Dataset: Trunk12 Dataset (GitHub, leviettuan/GLBP). Classes: alder, beech, birch, chestnut, ginkgo biloba, hornbeam, horse chestnut, linden, oak, oriental plane, pine, spruce.

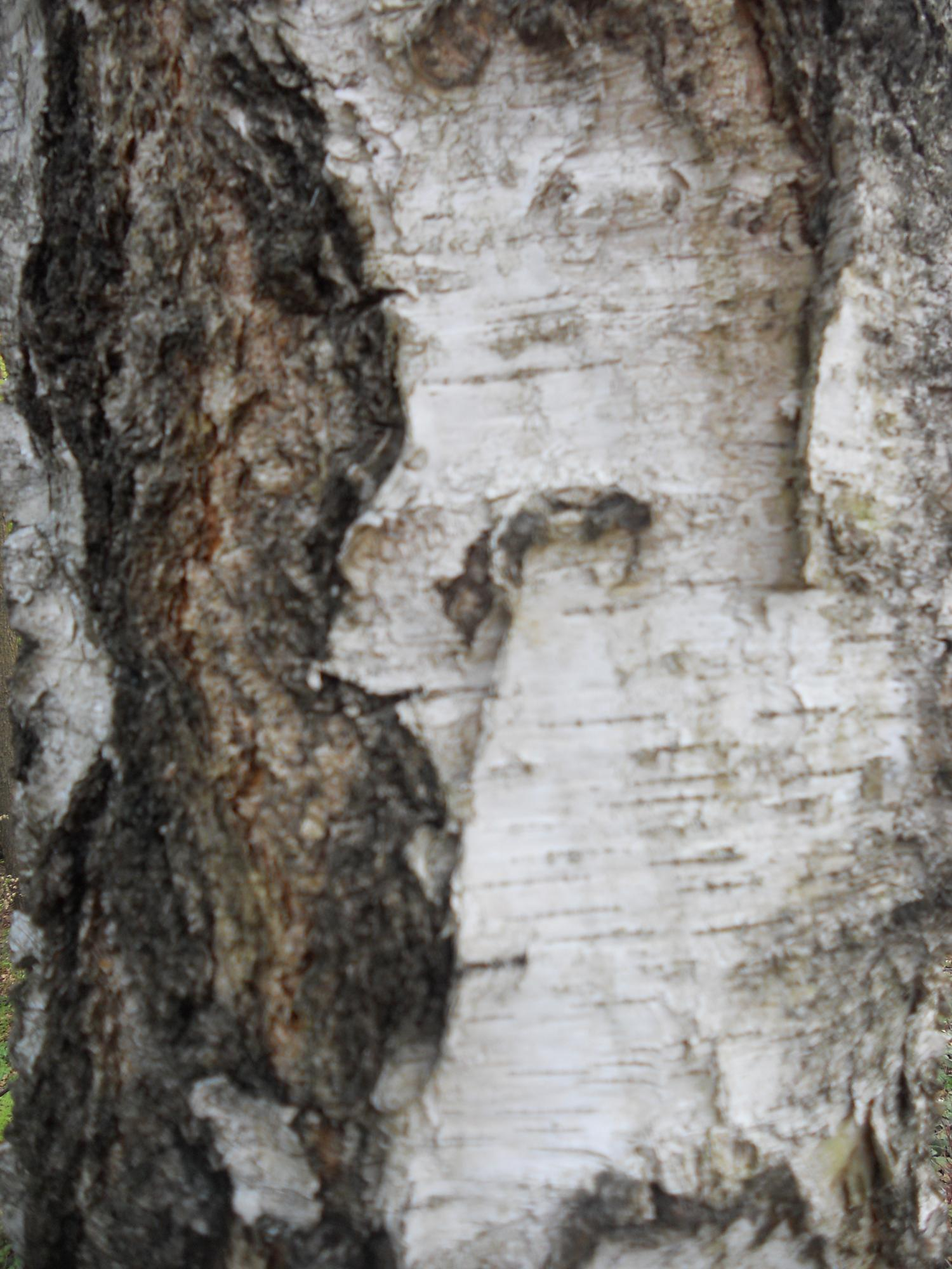
Label: birch

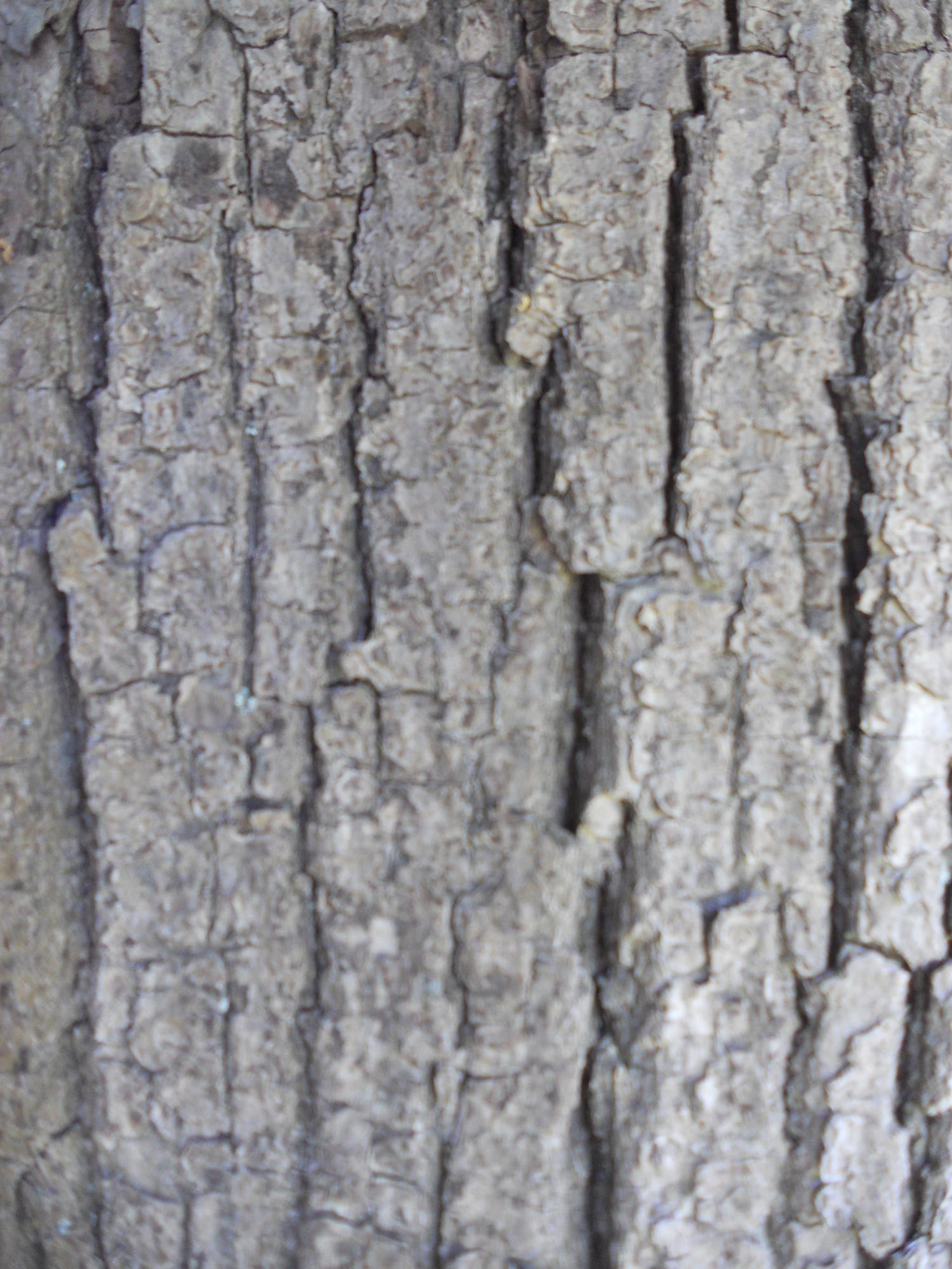
Label: linden

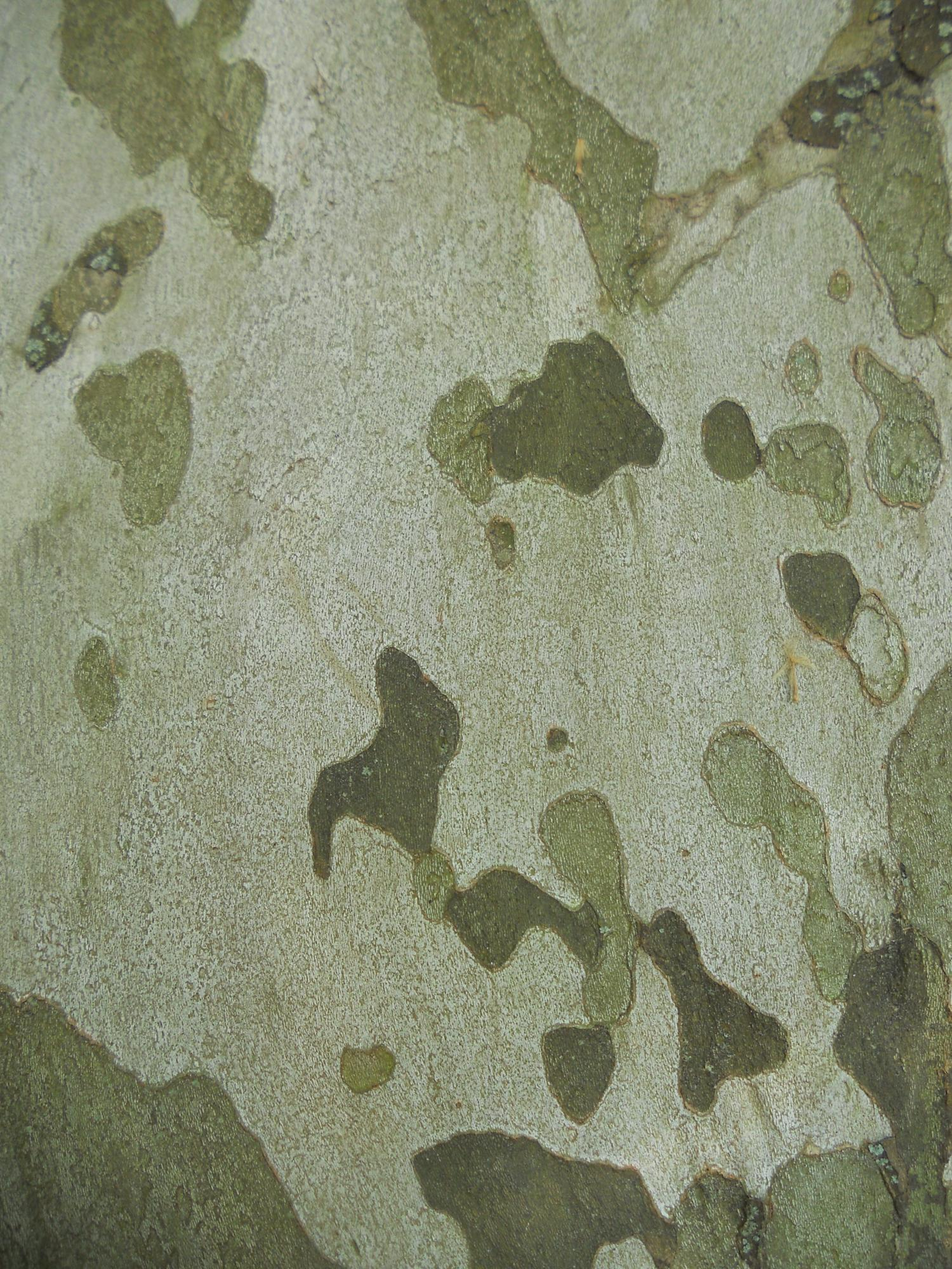
Label: oriental plane

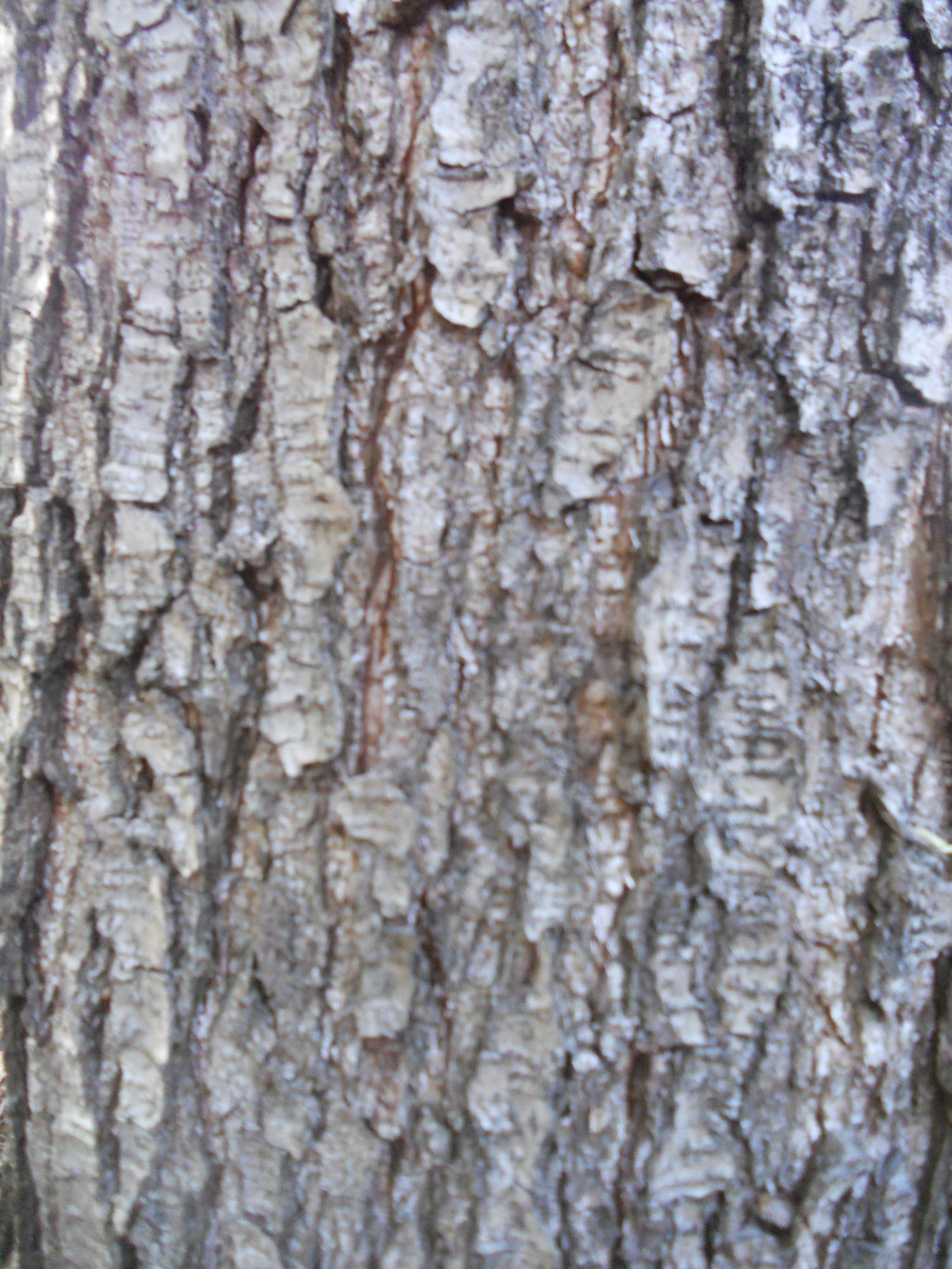
Label: alder

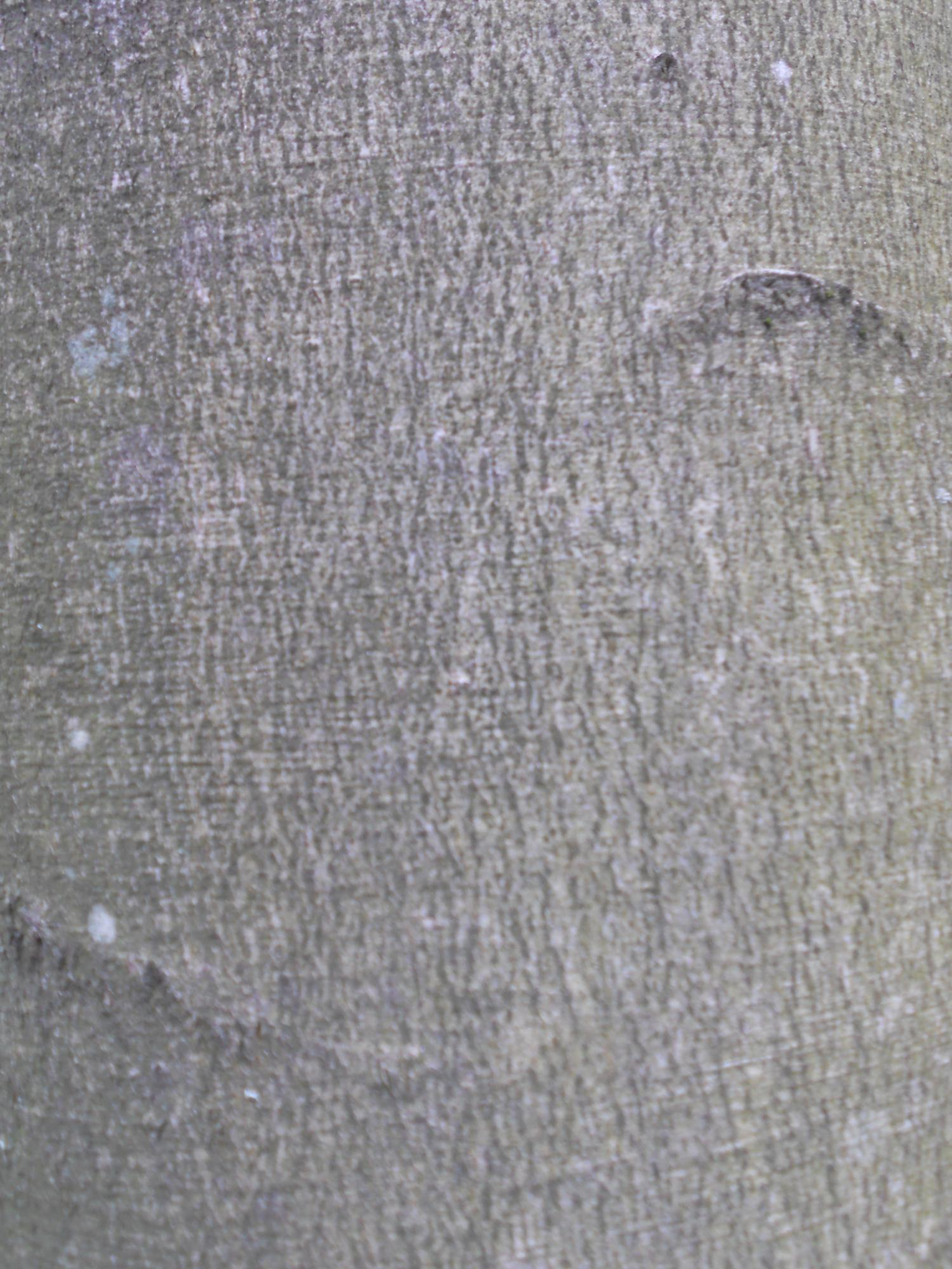
Label: beech

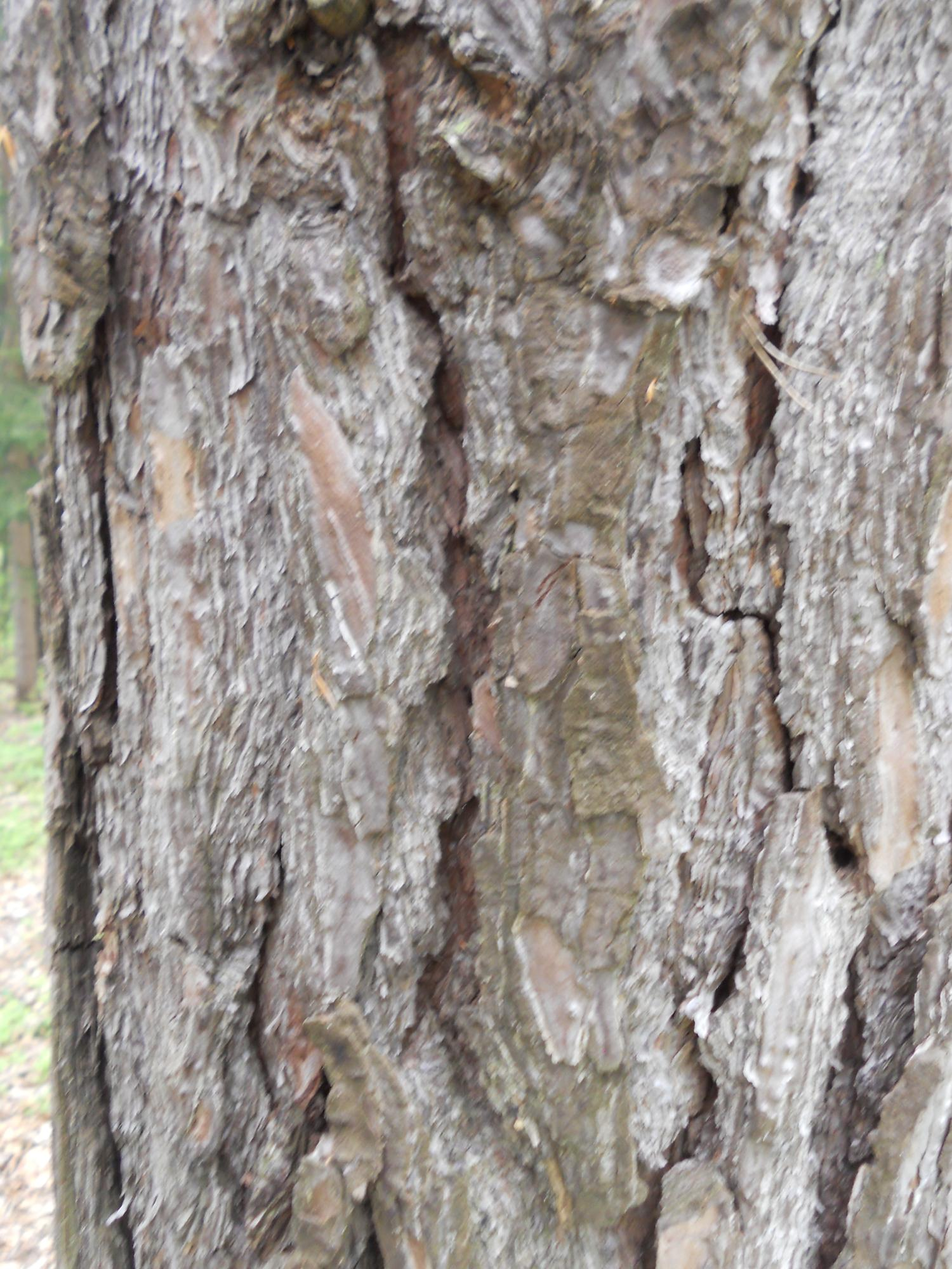
Label: pine
